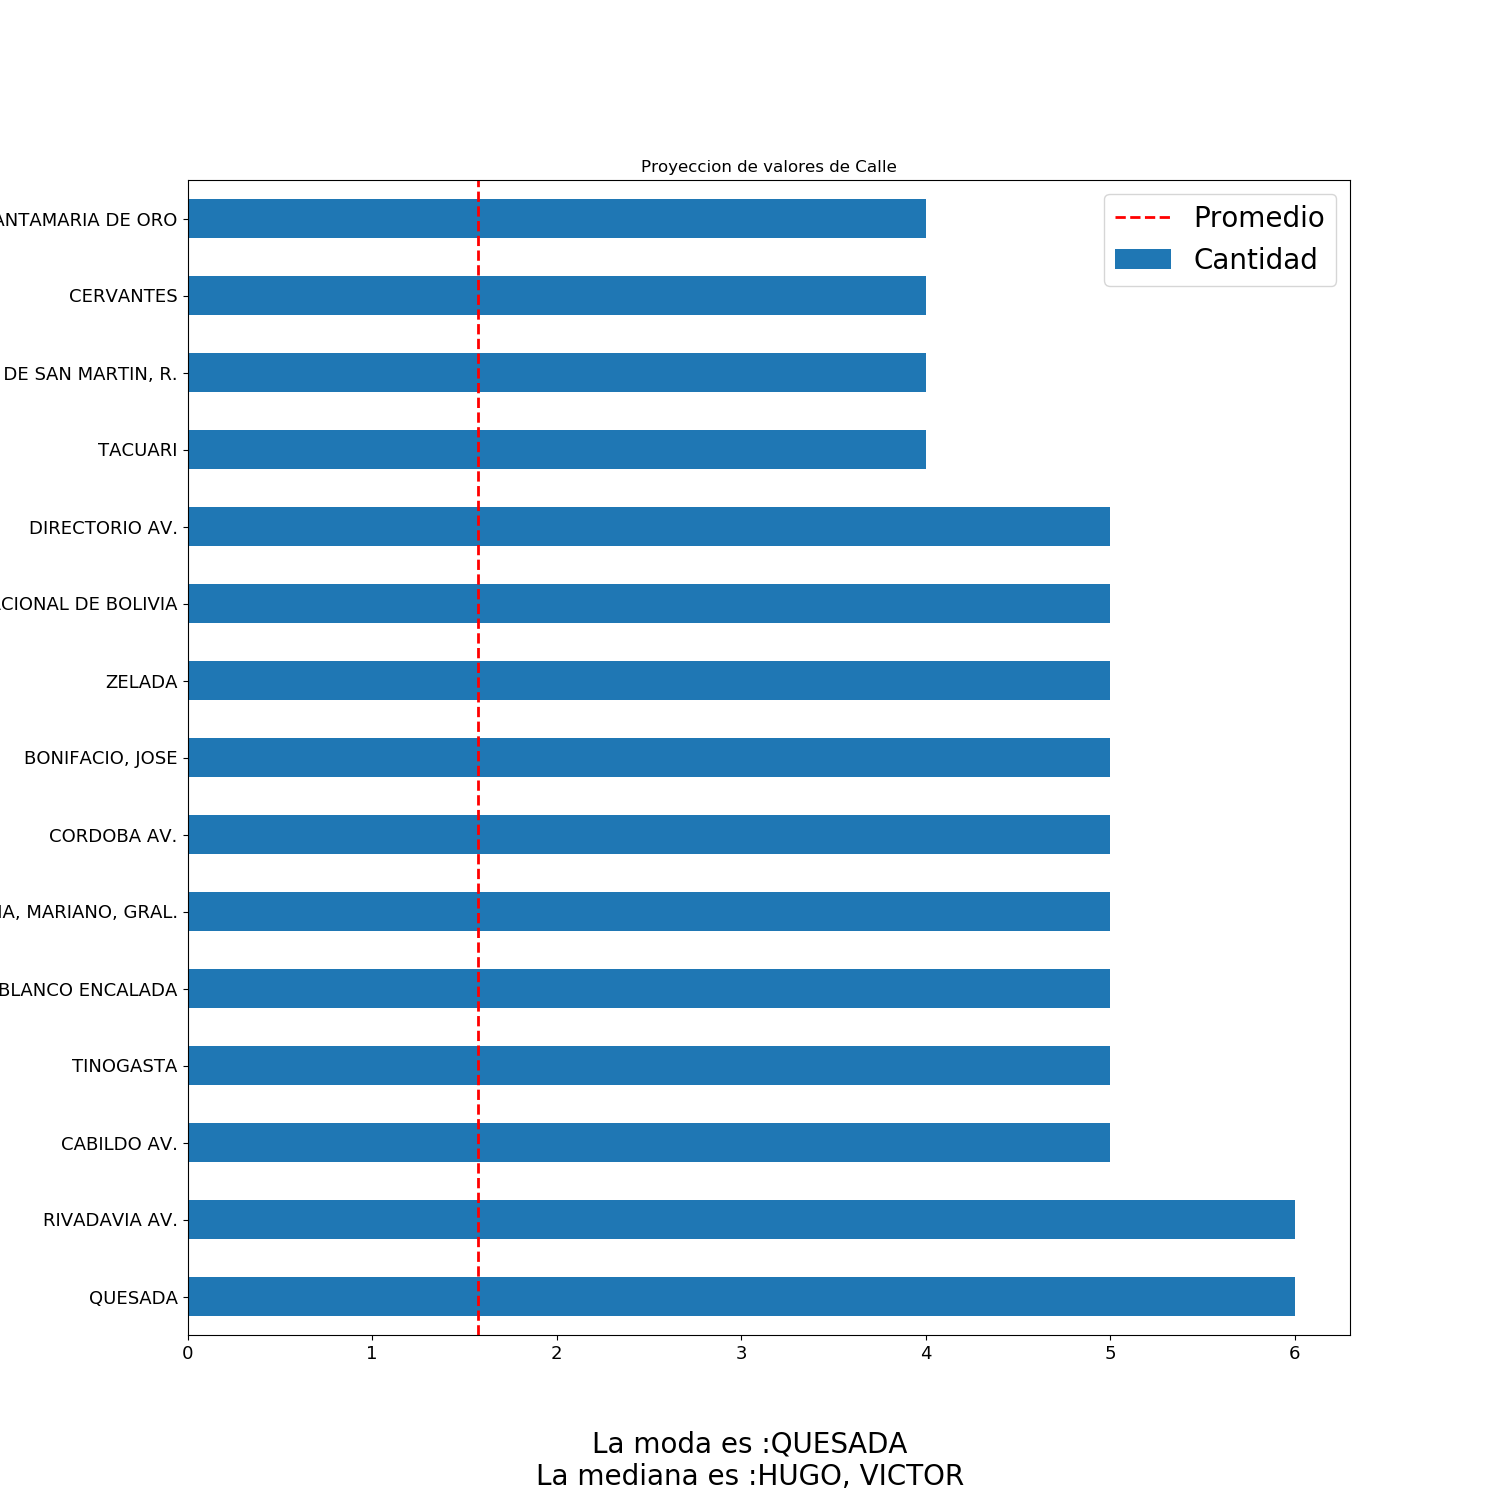

The data file committed next to this chart (first rows):
Calle, Cantidad, Porcentaje
QUESADA, 6, 0.8671
RIVADAVIA AV., 6, 0.8671
CABILDO AV., 5, 0.7225
TINOGASTA, 5, 0.7225
BLANCO ENCALADA, 5, 0.7225
ACHA, MARIANO, GRAL., 5, 0.7225
CORDOBA AV., 5, 0.7225
BONIFACIO, JOSE, 5, 0.7225
ZELADA, 5, 0.7225
ESTADO PLURINACIONAL DE BOLIVIA, 5, 0.7225
DIRECTORIO AV., 5, 0.7225
TACUARI, 4, 0.578
ESCALADA DE SAN MARTIN, R., 4, 0.578
CERVANTES, 4, 0.578
FRAY JUSTO SANTAMARIA DE ORO, 4, 0.578
MURGUIONDO, 4, 0.578
PARAGUAY, 4, 0.578
SANTA FE AV., 4, 0.578
SALGUERO, JERONIMO, 4, 0.578
BEIRO, FRANCISCO AV., 4, 0.578
GUEVARA, 4, 0.578
BACACAY, 4, 0.578
GARCIA, TEODORO, 4, 0.578
LLAVALLOL, 4, 0.578
DEHEZA, 3, 0.4335
CORRIENTES AV., 3, 0.4335
CUENCA, 3, 0.4335
ALVAREZ, DONATO, TTE. GRAL., 3, 0.4335
NAZARRE, 3, 0.4335
NAZCA AV., 3, 0.4335
VALLESE, FELIPE, 3, 0.4335
DE LOS CONSTITUYENTES AV., 3, 0.4335
DIAZ VELEZ AV., 3, 0.4335
FERNANDEZ DE LA CRUZ, F., GRAL. AV., 3, 0.4335
CAMPOS, LUIS M. AV., 3, 0.4335
VEGA, NICETO, CNEL. AV., 3, 0.4335
SOLER, 3, 0.4335
ARCOS, 3, 0.4335
INDEPENDENCIA AV., 3, 0.4335
RIVERA, PEDRO I., DR., 3, 0.4335
NOGOYA, 3, 0.4335
CONESA, 3, 0.4335
AMENABAR, 3, 0.4335
CAMPANA, 3, 0.4335
CIUDAD DE LA PAZ, 3, 0.4335
VALLEJOS, 3, 0.4335
SUCRE, ANTONIO JOSE DE, MCAL., 3, 0.4335
ARTILLEROS, 3, 0.4335
HELGUERA, 3, 0.4335
SUPERI, 3, 0.4335
ECHEVERRIA, 3, 0.4335
BALBIN, RICARDO, DR. AV., 3, 0.4335
TRIUNVIRATO AV., 3, 0.4335
COCHABAMBA, 3, 0.4335
BEHRING, 3, 0.4335
TAMBORINI, JOSE PASCUAL, 3, 0.4335
REPUBLICA BOLIVARIANA DE VENEZUELA, 3, 0.4335
BESARES, 3, 0.4335
FREIRE, RAMON, CAP. GRAL., 3, 0.4335
THAMES, 3, 0.4335
... 379 more rows
